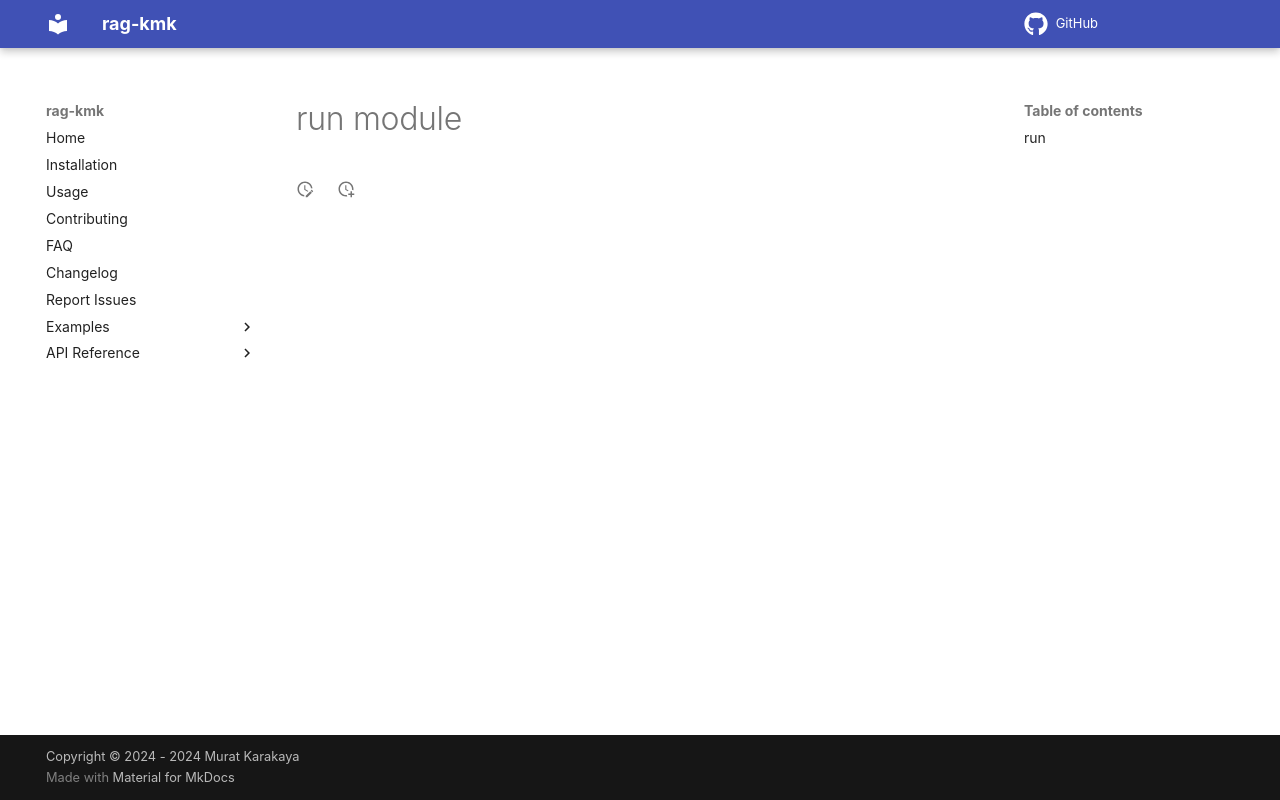

repository: kmkarakaya/rag-kmk · page: run/index.html · generator: mkdocs

 
# run module

::: run
